Run: headless pygame with SDL's dummy video driver; simulated clock (each Clock.tick advances the game by its frame time, no real sleeping); random seed 0; keys injected as events and as key.get_pressed() state; mouse plan: one left click at the window centre at the start of phase 2, then a move to the lower-right quarter at the start of phase 3.
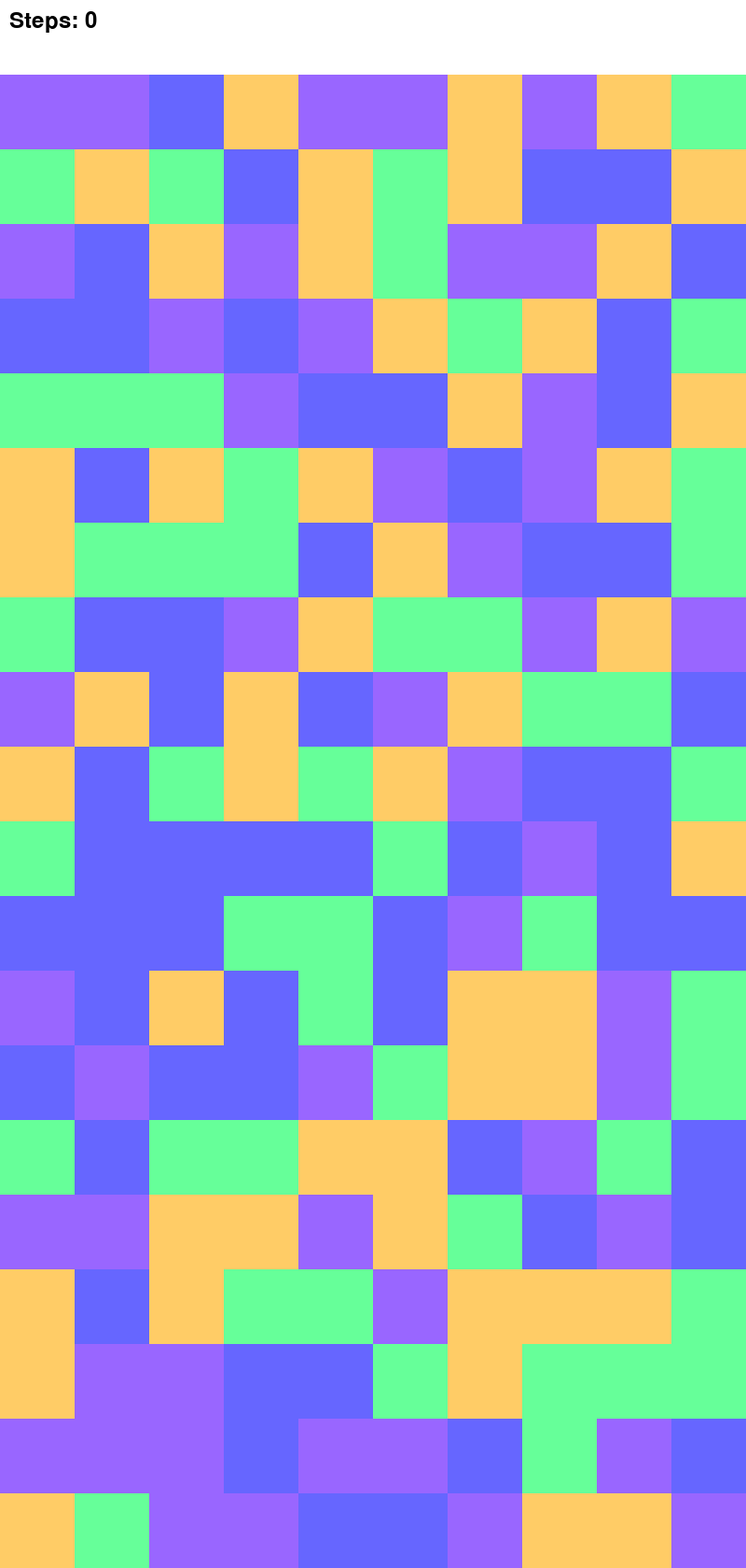
Frame 1 of 4 · flips 1–60 · no input
Frame 2 of 4 · flips 61–180 · clicked the window centre · tapped SPACE, RETURN · held RIGHT (→), D · screen unchanged from frame 1, image omitted
Frame 3 of 4 · flips 181–300 · moved the mouse to the lower-right quarter · held DOWN (↓), S · screen unchanged from frame 2, image omitted
Frame 4 of 4 · flips 301–420 · held LEFT (←), A, UP (↑), W · screen unchanged from frame 3, image omitted

The pygame program that drew these frames:

import pygame
import random

# 游戏配置
TILE_SIZE = 80 #格子大小
N=10  #列数
M=20  #行数

WIDTH, HEIGHT = TILE_SIZE*N, TILE_SIZE*M+TILE_SIZE

COLS, ROWS = WIDTH // TILE_SIZE, (HEIGHT-TILE_SIZE) // TILE_SIZE

# 颜色定义
COLORS = [(102, 102, 255), (102, 255, 153), (255, 204, 102), (153, 102, 255)]
GRID = [[random.choice(COLORS) for _ in range(COLS)] for _ in range(ROWS)]

pygame.init()
screen = pygame.display.set_mode((WIDTH, HEIGHT))
pygame.display.set_caption("Pop Star Game")
clock = pygame.time.Clock()
font = pygame.font.Font(None, 36)

steps =0
game_over = False  # 游戏结束标志

def draw_grid():
    for row in range(ROWS):
        for col in range(COLS):
            color = GRID[row][col]
            if color is not None:  # 只绘制有效颜色
                pygame.draw.rect(screen, color, (col * TILE_SIZE, row * TILE_SIZE+TILE_SIZE, TILE_SIZE, TILE_SIZE))

def draw_steps():
    text = font.render(f"Steps: {steps}", True, (0, 0, 0))
    screen.blit(text, (10, 10))

def draw_game_over(score):
    text = font.render(f"Game Over! Score: {score}", True, (255, 0, 0))
    restart_text = font.render("Click to Restart", True, (0, 0, 0))
    screen.blit(text, (WIDTH // 2 - text.get_width() // 2, HEIGHT // 2 - 20))
    screen.blit(restart_text, (WIDTH // 2 - restart_text.get_width() // 2, HEIGHT // 2 + 20))
 
def remove_connected_colors(row, col):
    global steps
    
    color = GRID[row][col]
    
    if(color!=None):
        steps = steps+1
    
    for c in range(COLS):
        if GRID[row][c]==color:
            GRID[row][c]=None
    
    # 垂直下落
    for col in range(COLS):
        empty_spots = 0
        for row in range(ROWS-1, -1, -1):
            if GRID[row][col] is None:
                empty_spots += 1
            elif empty_spots > 0:
                GRID[row + empty_spots][col] = GRID[row][col]
                GRID[row][col] = None

def is_game_over():
    for row in GRID:
        if any(color is not None for color in row):
            return False
    return True

def reset_game():
    global GRID, steps, game_over
    GRID = [[random.choice(COLORS) for _ in range(COLS)] for _ in range(ROWS)]
    steps = 0
    game_over = False
    
def main():
    global game_over
    running = True
    while running:
        screen.fill((255, 255, 255))
        
        if game_over:
            draw_game_over(steps)  # 绘制游戏结束信息
        else:
            draw_steps()  # 绘制步数
            draw_grid()
            if is_game_over():
                game_over = True  # 如果游戏结束，设置标志

        pygame.display.flip()

        for event in pygame.event.get():
            if event.type == pygame.QUIT:
                running = False
            elif event.type == pygame.MOUSEBUTTONDOWN:
                if game_over:
                    reset_game()  # 点击重置游戏
                else:
                    mouse_x, mouse_y = event.pos
                    col = mouse_x // TILE_SIZE
                    row = (mouse_y - TILE_SIZE) // TILE_SIZE  # 调整y坐标

                    if row == ROWS-1 and 0 <= col < COLS:
                        remove_connected_colors(row, col)

        clock.tick(30)

    pygame.quit()

if __name__ == "__main__":
    main()
